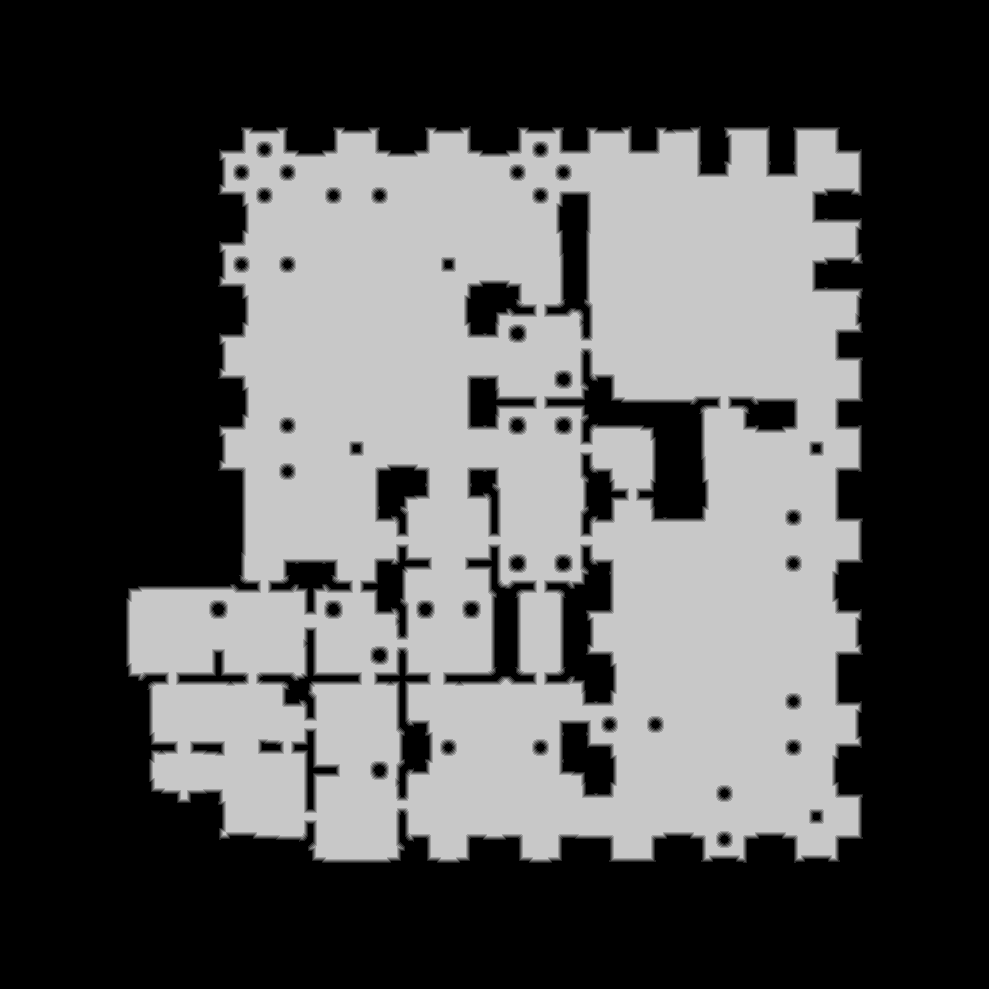

Source data for this figure (header and first rows):
source	tdt_hull ranged
truth	truth_33e0e57ebf0.tsv
width	989
height	989
nibble	0	558419
nibble	1	12509
nibble	2	12886
nibble	3	13223
nibble	4	13525
nibble	5	367559
